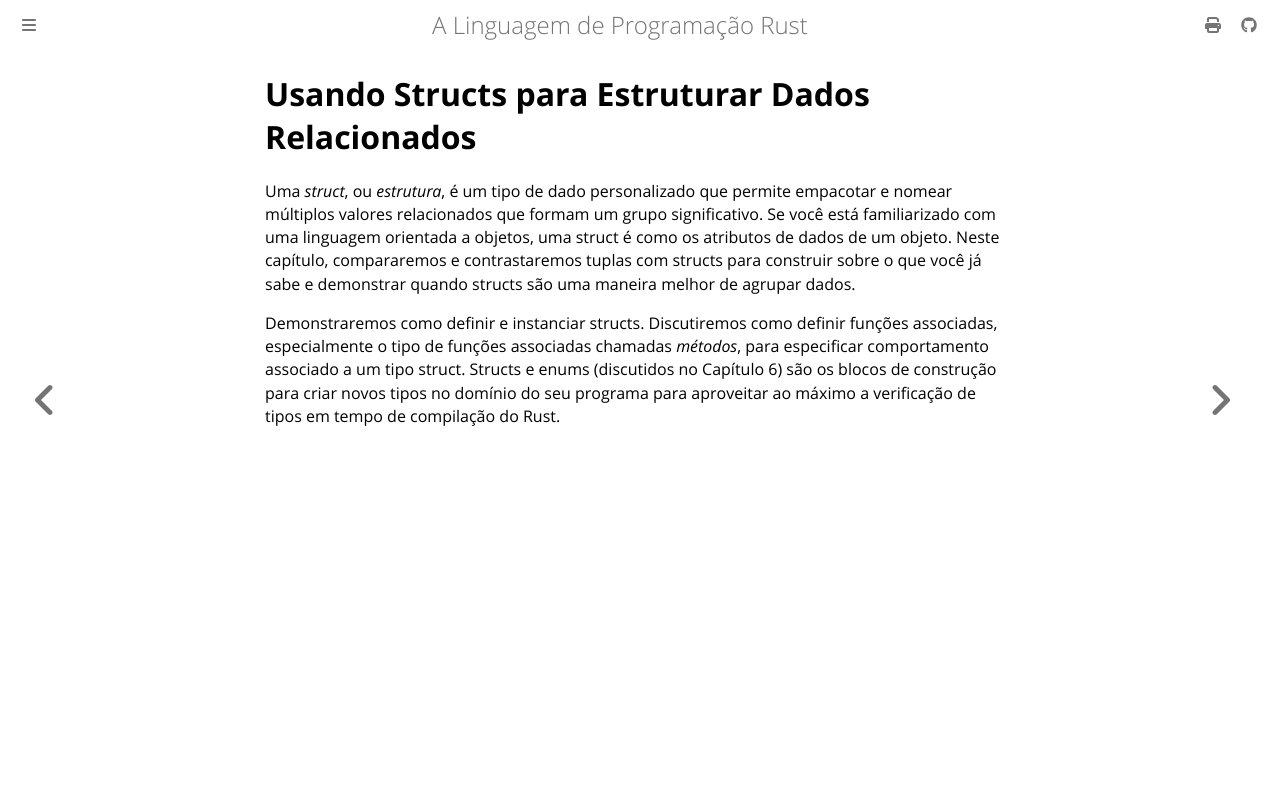

repository: lfgranja/rust-lang-book · page: ch05-00-structs.html · generator: mdbook

# Usando Structs para Estruturar Dados Relacionados

Uma _struct_, ou _estrutura_, é um tipo de dado personalizado que permite empacotar
e nomear múltiplos valores relacionados que formam um grupo significativo. Se
você está familiarizado com uma linguagem orientada a objetos, uma struct é como os
atributos de dados de um objeto. Neste capítulo, compararemos e contrastaremos tuplas com
structs para construir sobre o que você já sabe e demonstrar quando structs são uma
maneira melhor de agrupar dados.

Demonstraremos como definir e instanciar structs. Discutiremos como
definir funções associadas, especialmente o tipo de funções associadas chamadas
_métodos_, para especificar comportamento associado a um tipo struct. Structs e enums
(discutidos no Capítulo 6) são os blocos de construção para criar novos tipos no
domínio do seu programa para aproveitar ao máximo a verificação de tipos em tempo de compilação do Rust.
